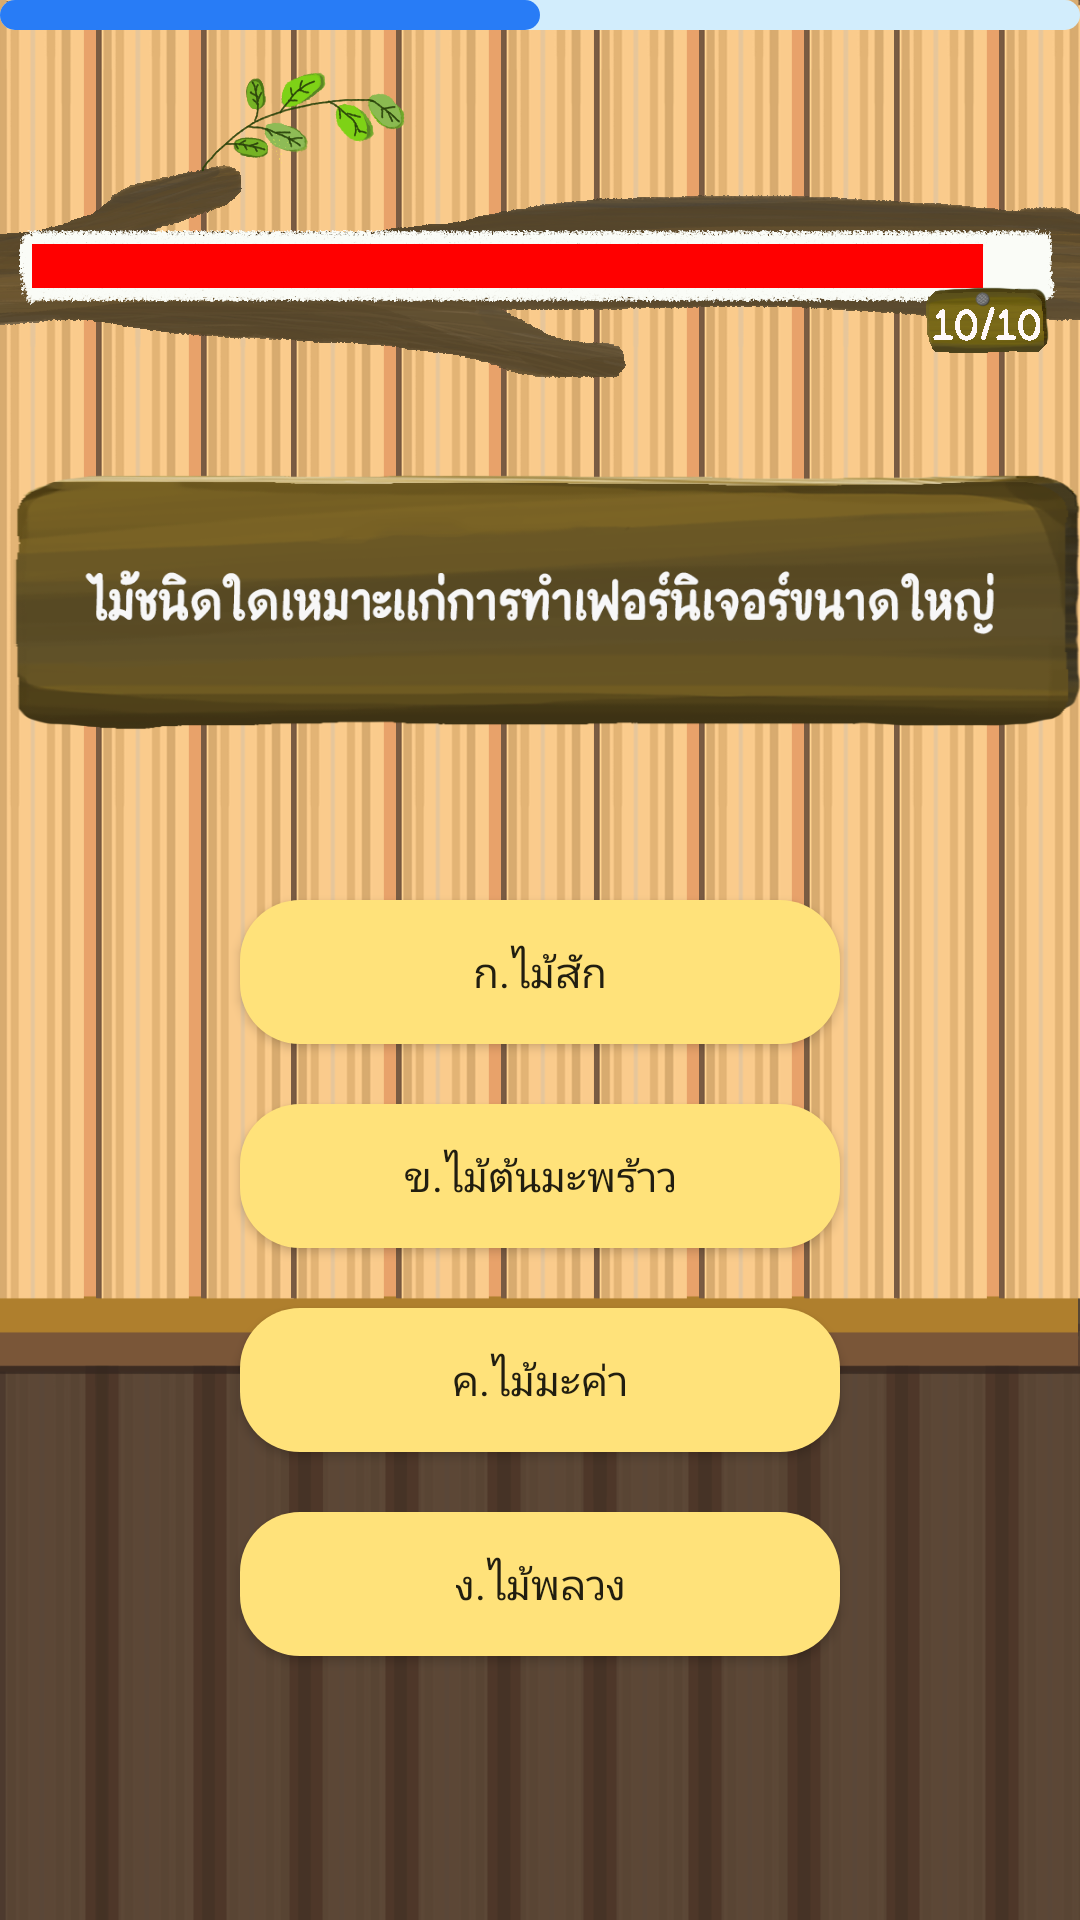

Reconstruct the res/layout file that produces this screen, plus the resources it refers to.
<!-- AndroidManifest.xml: application theme Theme.ProjectAJWongYosWOOD -->
<!-- res/layout/activity_quiz_page_no10.xml -->
<?xml version="1.0" encoding="utf-8"?>
<RelativeLayout
    xmlns:android="http://schemas.android.com/apk/res/android"
    xmlns:app="http://schemas.android.com/apk/res-auto"
    xmlns:tools="http://schemas.android.com/tools"
    android:id="@+id/bgg1"
    android:layout_width="match_parent"
    android:layout_height="match_parent"
    android:background="@drawable/bg1"
    tools:context=".QuizPageNo10">
    <ProgressBar
        android:id="@+id/progressani"
        android:layout_width="match_parent"
        style="?android:progressBarStyleHorizontal"
        android:progress="50"
        android:progressDrawable="@drawable/loadpage"
        android:layout_height="10dp"/>
    <ImageView
        android:id="@+id/imageView3"
        android:layout_width="wrap_content"
        android:layout_height="150dp"
        app:layout_constraintEnd_toEndOf="parent"
        app:layout_constraintHorizontal_bias="0.0"
        app:layout_constraintStart_toStartOf="parent"
        app:srcCompat="@drawable/barquiz10"
        tools:layout_editor_absoluteY="0dp" />

    <ImageView
        android:id="@+id/imageView4"
        android:layout_width="wrap_content"
        android:layout_height="100dp"
        android:layout_below="@+id/imageView3"
        android:layout_alignParentTop="true"
        android:layout_centerHorizontal="true"
        android:layout_marginTop="150dp"
        app:srcCompat="@drawable/question_quiz10" />

    <Button
        android:id="@+id/buttonChoiceNo1c10"
        android:layout_width="200dp"
        android:layout_height="wrap_content"
        android:layout_below="@+id/imageView4"
        android:layout_centerHorizontal="true"
        android:layout_marginTop="50dp"
        android:background="@drawable/stylechoice"
        android:text="ก.ไม้สัก" />

    <Button
        android:id="@+id/buttonChoiceNo2c10"
        android:layout_width="200dp"
        android:layout_height="wrap_content"
        android:layout_below="@+id/buttonChoiceNo1c10"
        android:layout_centerInParent="true"
        android:layout_marginTop="20dp"

        android:background="@drawable/stylechoice"
        android:text="ข.ไม้ต้นมะพร้าว" />

    <Button
        android:id="@+id/buttonChoiceNo3c10"
        android:layout_width="200dp"
        android:layout_height="wrap_content"
        android:layout_below="@+id/buttonChoiceNo2c10"
        android:layout_centerHorizontal="true"
        android:layout_marginTop="20dp"
        android:background="@drawable/stylechoice"
        android:text="ค.ไม้มะค่า" />

    <Button
        android:id="@+id/buttonChoiceNo4c10"
        android:layout_width="200dp"
        android:layout_height="wrap_content"
        android:layout_below="@+id/buttonChoiceNo3c10"
        android:layout_centerHorizontal="true"
        android:layout_marginTop="20dp"
        android:background="@drawable/stylechoice"
        android:text="ง.ไม้พลวง" />
    <ImageView
        android:id="@+id/imageViewAcc"
        android:layout_width="53dp"
        android:layout_height="46dp"
        android:layout_alignParentTop="true"
        android:layout_alignParentEnd="true"
        android:layout_marginStart="5dp"
        android:layout_marginTop="300dp"
        android:layout_marginEnd="45dp"
        android:layout_toEndOf="@+id/buttonChoiceNo1c10"
        android:visibility="invisible"

        app:srcCompat="@mipmap/accept" />
    <ImageView
        android:id="@+id/imageViewWong1"
        android:layout_width="53dp"
        android:layout_height="46dp"
        android:layout_marginStart="5dp"

        android:layout_marginTop="370dp"

        android:layout_marginEnd="45dp"
        android:layout_toEndOf="@+id/buttonChoiceNo2c10"
        android:visibility="invisible"
        app:srcCompat="@mipmap/wrong" />

    <ImageView
        android:id="@+id/imageViewWong2"
        android:layout_width="53dp"
        android:layout_height="46dp"
        android:layout_marginStart="5dp"

        android:layout_marginTop="440dp"

        android:layout_marginEnd="45dp"
        android:layout_toEndOf="@+id/buttonChoiceNo3c10"
        android:visibility="invisible"
        app:srcCompat="@mipmap/wrong" />

    <ImageView
        android:id="@+id/imageViewWong3"
        android:layout_width="53dp"
        android:layout_height="46dp"
        android:layout_marginStart="5dp"

        android:layout_marginTop="505dp"

        android:layout_marginEnd="45dp"
        android:layout_toEndOf="@+id/buttonChoiceNo4c10"
        android:visibility="invisible"
        app:srcCompat="@mipmap/wrong" />

</RelativeLayout>
<!-- resources referenced by this layout -->
<resources>
  <!-- drawable barquiz10: png bitmap (drawable, 112592 bytes) -->
  <!-- drawable bg1: png bitmap (drawable, 68249 bytes) -->
  <!-- drawable loadpage (drawable) -->
  <?xml version="1.0" encoding="utf-8"?>
  <layer-list xmlns:android="http://schemas.android.com/apk/res/android">
      <item android:id="@android:id/background">
          <shape>
              <corners android:radius="6dp"/>
              <solid android:color="#D2EDFC"/>
          </shape>
      </item>
      <item android:id="@android:id/progress">
          <scale android:scaleWidth="100%">
              <shape android:shape="rectangle">
                  <corners android:radius="6dp"/>
                  <solid android:color="#287CF6"/>
              </shape>
          </scale>
      </item>
  </layer-list>
  <!-- drawable question_quiz10: png bitmap (drawable-v24, 84243 bytes) -->
  <!-- drawable stylechoice (drawable) -->
  <?xml version="1.0" encoding="utf-8"?>
  <shape xmlns:android="http://schemas.android.com/apk/res/android">
      <solid android:color="#FFE27A"></solid>
      <corners android:radius="20dp"></corners>
  </shape>
  <!-- mipmap wrong: png bitmap (mipmap-xxxhdpi, 28787 bytes) -->
  <style name="Theme.ProjectAJWongYosWOOD" parent="Theme.AppCompat.DayNight.NoActionBar">
          
          <item name="colorPrimary">@color/purple_500</item>
          <item name="colorPrimaryVariant">@color/purple_700</item>
          <item name="colorOnPrimary">@color/black</item>
          
          <item name="colorSecondary">@color/teal_200</item>
          <item name="colorSecondaryVariant">@color/teal_700</item>
          <item name="colorOnSecondary">@color/black</item>
          
          <item name="android:statusBarColor" tools:targetApi="l">?attr/colorPrimaryVariant</item>
          <item name="fontFamily">@font/font1</item>
          
      </style>
  <!-- not gathered from this repository: default colours our renderer supplied (Android Studio template values) -->
  <color name="purple_500">#FF6200EE</color>
  <color name="purple_700">#FF3700B3</color>
  <color name="teal_200">#FF03DAC5</color>
  <color name="teal_700">#FF018786</color>
  <color name="black">#FF000000</color>
</resources>
